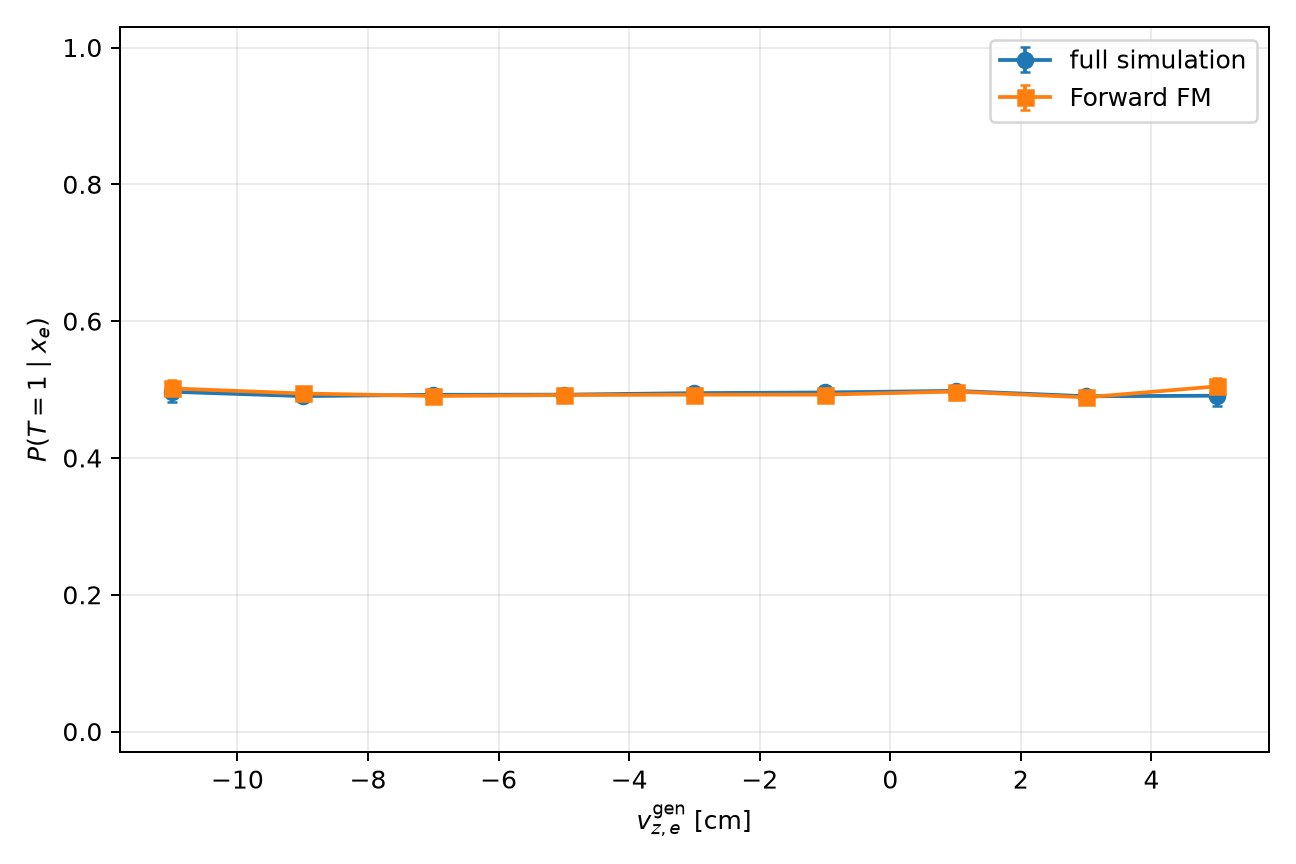

Data behind this chart, as committed beside it:
variable, bin_index, low, high, n, observed_efficiency, fm_mean_probability, signed_difference_fm_minus_mc, absolute_difference, observed_binomial_standard_error, fm_mean_standard_error
gen_vz, 1, -12.0, -10.0, 1234, 0.4968, 0.5016, 0.004889, 0.004889, 0.01423, 0.0117
gen_vz, 2, -10.0, -8.0, 10279, 0.4904, 0.4942, 0.003832, 0.003832, 0.004931, 0.004103
gen_vz, 3, -8.0, -6.0, 46084, 0.4923, 0.4906, -0.001767, 0.001767, 0.002329, 0.00196
gen_vz, 4, -6.0, -4.0, 115007, 0.4925, 0.492, -0.0005653, 0.0005653, 0.001474, 0.001251
gen_vz, 5, -4.0, -2.0, 155905, 0.4948, 0.4925, -0.00231, 0.00231, 0.001266, 0.001081
gen_vz, 6, -2.0, 0.0, 114518, 0.4957, 0.4926, -0.003186, 0.003186, 0.001477, 0.001269
gen_vz, 7, 0.0, 2.0, 45959, 0.4981, 0.4971, -0.0009955, 0.0009955, 0.002332, 0.002006
gen_vz, 8, 2.0, 4.0, 10069, 0.4902, 0.4886, -0.001621, 0.001621, 0.004982, 0.004323
gen_vz, 9, 4.0, 6.0, 1220, 0.491, 0.5046, 0.01365, 0.01365, 0.01431, 0.01245
